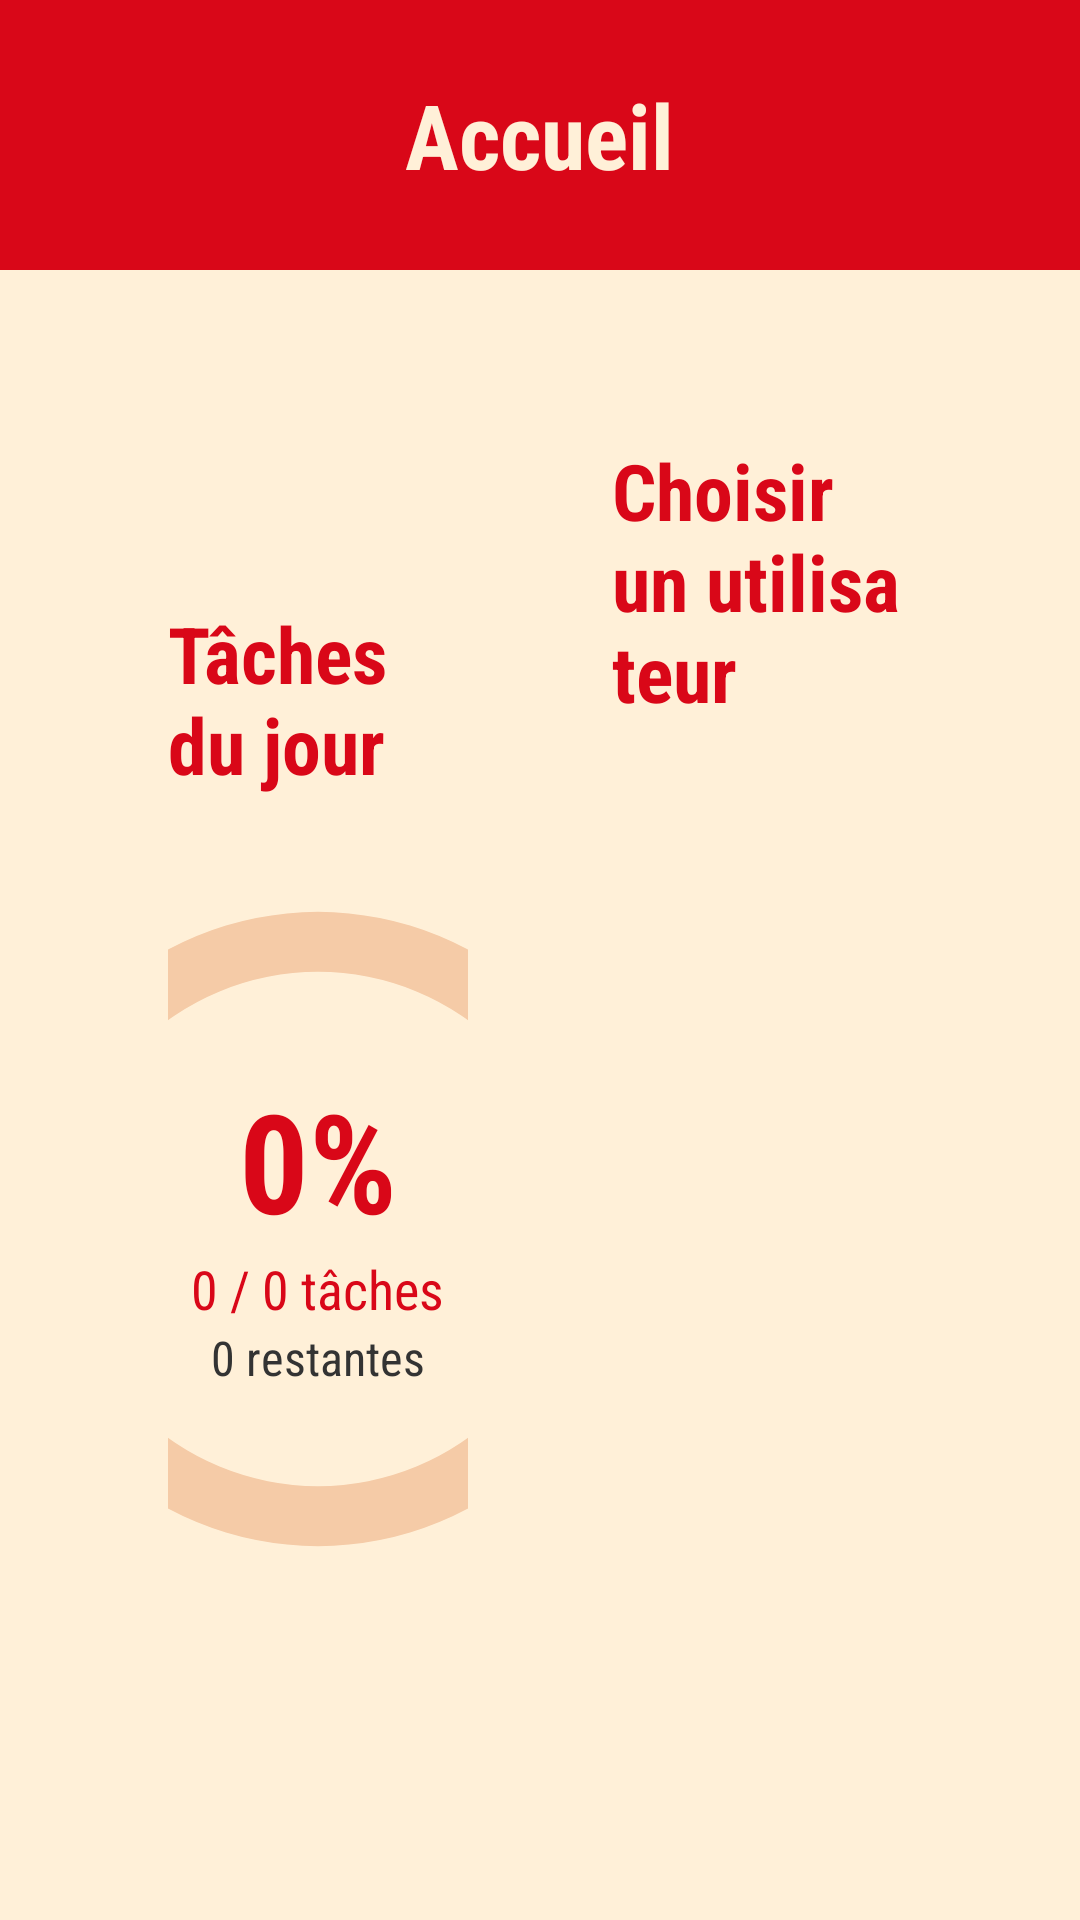

Reconstruct the res/layout file that produces this screen, plus the resources it refers to.
<!-- AndroidManifest.xml: application theme Theme.HACCP -->
<!-- res/layout/activity_acceuil.xml -->
<?xml version="1.0" encoding="utf-8"?>
<LinearLayout xmlns:android="http://schemas.android.com/apk/res/android"
    android:layout_width="match_parent"
    android:layout_height="match_parent"
    android:orientation="vertical"
    android:background="#FFF0D8">

    <LinearLayout
        android:layout_width="match_parent"
        android:layout_height="90dp"
        android:background="#D90718"
        android:gravity="center"
        android:padding="24dp">

        <TextView
            android:id="@+id/textTitreAccueil"
            android:layout_width="wrap_content"
            android:layout_height="wrap_content"
            android:text="Accueil"
            android:textColor="#FFF0D8"
            android:textSize="30sp"
            android:textStyle="bold"
            android:fontFamily="sans-serif-condensed" />

    </LinearLayout>

    <LinearLayout
        android:layout_width="match_parent"
        android:layout_height="match_parent"
        android:orientation="horizontal"
        android:padding="32dp"
        android:gravity="center">

        <LinearLayout
            android:layout_width="0dp"
            android:layout_height="match_parent"
            android:layout_weight="1"
            android:orientation="vertical"
            android:gravity="center"
            android:padding="24dp">

            <TextView
                android:layout_width="wrap_content"
                android:layout_height="wrap_content"
                android:text="Tâches du jour"
                android:textColor="#D90718"
                android:textSize="26sp"
                android:textStyle="bold"
                android:fontFamily="sans-serif-condensed"
                android:layout_marginBottom="24dp" />

            <FrameLayout
                android:layout_width="240dp"
                android:layout_height="240dp">

                <ProgressBar
                    android:id="@+id/progressTaches"
                    style="?android:attr/progressBarStyleHorizontal"
                    android:layout_width="match_parent"
                    android:layout_height="match_parent"
                    android:indeterminate="false"
                    android:max="100"
                    android:progress="0"
                    android:progressDrawable="@drawable/progress_circle_taches"
                    android:rotation="-90" />

                <LinearLayout
                    android:layout_width="match_parent"
                    android:layout_height="match_parent"
                    android:gravity="center"
                    android:orientation="vertical">

                    <TextView
                        android:id="@+id/textPourcentageTaches"
                        android:layout_width="wrap_content"
                        android:layout_height="wrap_content"
                        android:text="0%"
                        android:textColor="#D90718"
                        android:textSize="46sp"
                        android:textStyle="bold"
                        android:fontFamily="sans-serif-condensed" />

                    <TextView
                        android:id="@+id/textProgressionTaches"
                        android:layout_width="wrap_content"
                        android:layout_height="wrap_content"
                        android:text="0 / 0 tâches"
                        android:textColor="#D90718"
                        android:textSize="18sp"
                        android:fontFamily="sans-serif-condensed" />

                    <TextView
                        android:id="@+id/textTachesRestantes"
                        android:layout_width="wrap_content"
                        android:layout_height="wrap_content"
                        android:text="0 restantes"
                        android:textColor="#333333"
                        android:textSize="16sp"
                        android:fontFamily="sans-serif-condensed" />

                </LinearLayout>

            </FrameLayout>

        </LinearLayout>

        <LinearLayout
            android:layout_width="0dp"
            android:layout_height="match_parent"
            android:layout_weight="1"
            android:orientation="vertical"
            android:padding="24dp">

            <TextView
                android:layout_width="match_parent"
                android:layout_height="wrap_content"
                android:text="Choisir un utilisateur"
                android:textColor="#D90718"
                android:textSize="26sp"
                android:textStyle="bold"
                android:fontFamily="sans-serif-condensed"
                android:layout_marginBottom="24dp" />

            <androidx.recyclerview.widget.RecyclerView
                android:id="@+id/recyclerUtilisateur"
                android:layout_width="match_parent"
                android:layout_height="match_parent" />

        </LinearLayout>

    </LinearLayout>

</LinearLayout>
<!-- resources referenced by this layout -->
<resources>
  <!-- drawable progress_circle_taches (drawable) -->
  <?xml version="1.0" encoding="utf-8"?>
  <layer-list xmlns:android="http://schemas.android.com/apk/res/android">
  
      <item android:id="@android:id/background">
          <shape
              android:shape="ring"
              android:innerRadiusRatio="2.8"
              android:thicknessRatio="12"
              android:useLevel="false">
              <solid android:color="#F5CBA7" />
          </shape>
      </item>
  
      <item android:id="@android:id/progress">
          <rotate
              android:fromDegrees="270"
              android:toDegrees="270">
              <shape
                  android:shape="ring"
                  android:innerRadiusRatio="2.8"
                  android:thicknessRatio="12"
                  android:useLevel="true">
                  <solid android:color="#D90718" />
              </shape>
          </rotate>
      </item>
  
  </layer-list>
  <style name="Theme.HACCP" parent="Base.Theme.HACCP" />
  <style name="Base.Theme.HACCP" parent="Theme.Material3.DayNight.NoActionBar">
          <item name="android:statusBarColor">#D90718</item>
          
          
      </style>
</resources>
